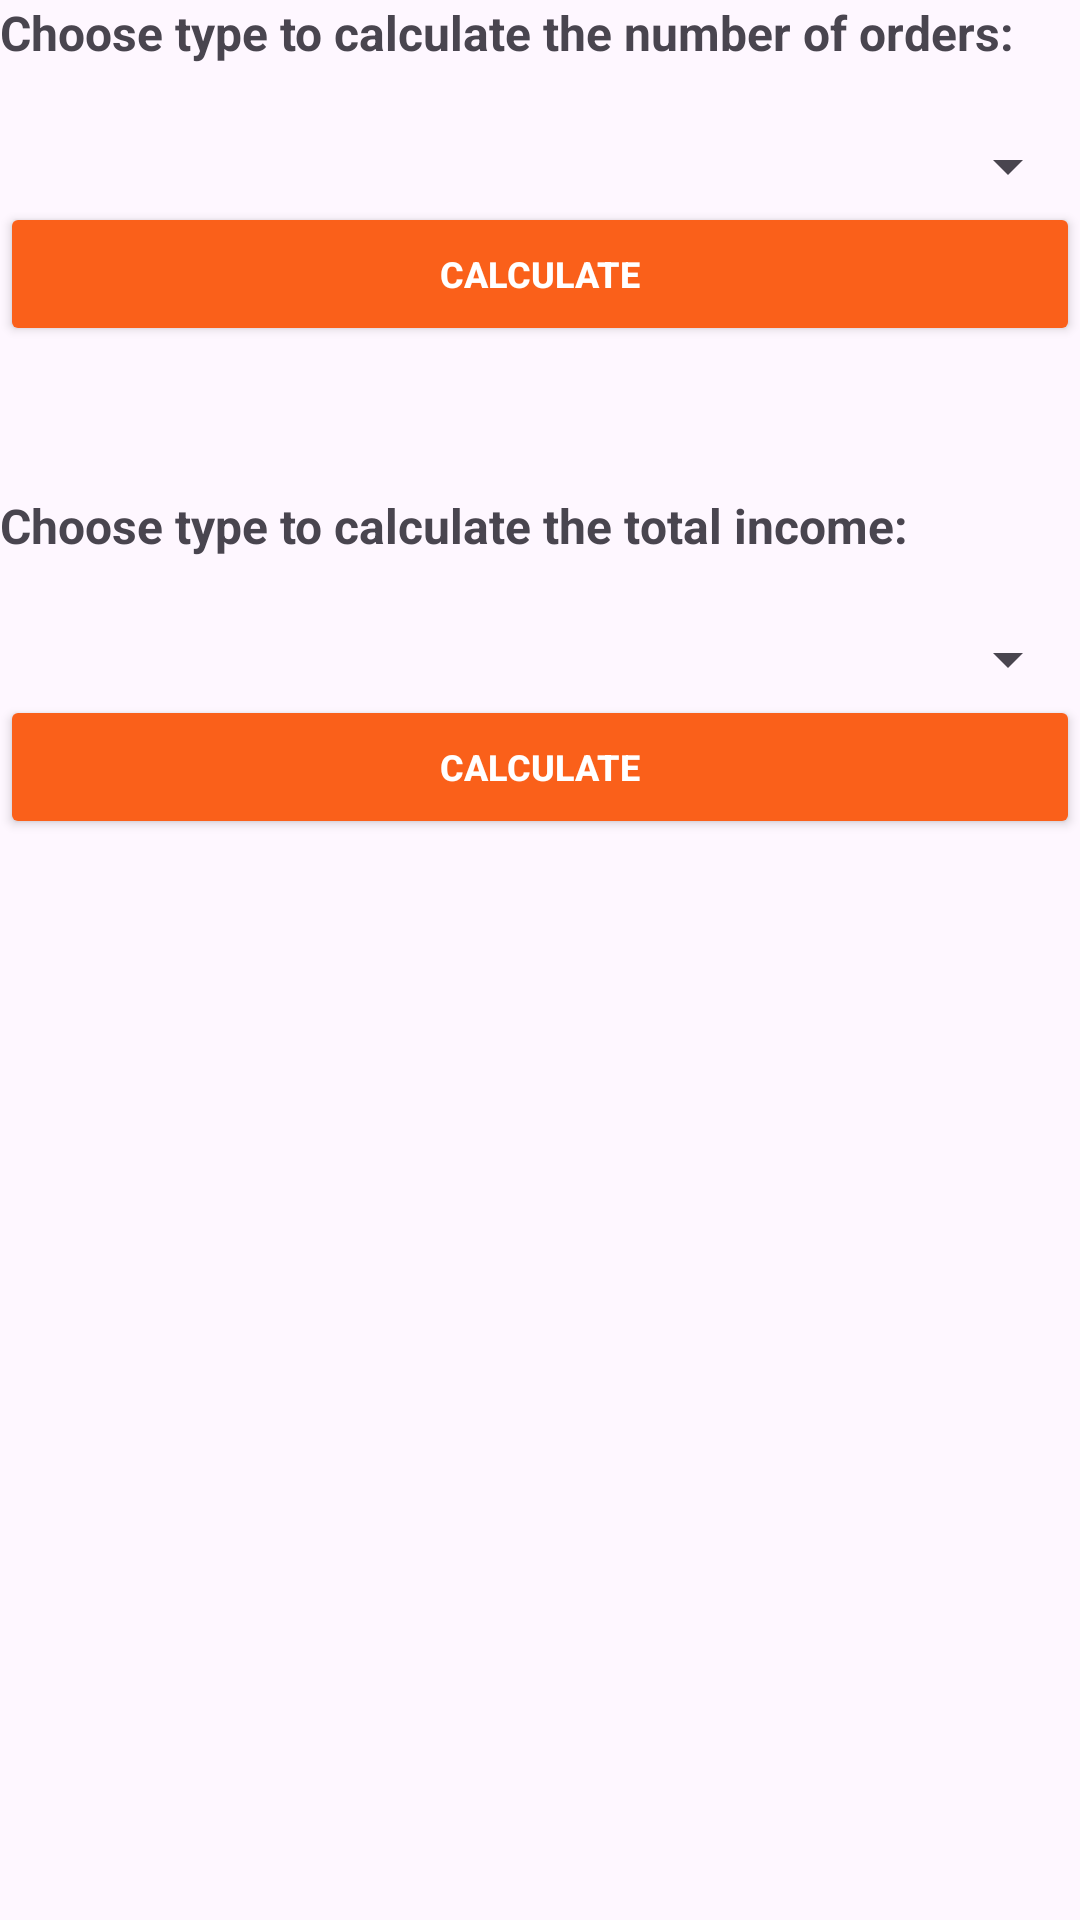

This screen was rendered from an Android layout file. Write that file and the resources it references.
<!-- AndroidManifest.xml: application theme Theme.AdvancePizza -->
<!-- res/layout/fragment_calculation.xml -->
<?xml version="1.0" encoding="utf-8"?>
<LinearLayout xmlns:android="http://schemas.android.com/apk/res/android"
    xmlns:app="http://schemas.android.com/apk/res-auto"
    xmlns:tools="http://schemas.android.com/tools"
    android:layout_width="match_parent"
    android:layout_height="match_parent"
    android:orientation="vertical"
    android:id="@+id/calc_fargment"
    tools:context=".ui.calculation.CalculationFragment"
    >

    <TextView
        android:id="@+id/textView9"
        android:layout_width="match_parent"
        android:layout_height="wrap_content"
        android:text="Choose type to calculate the number of orders:"
        android:textSize="16sp"
        android:textStyle="bold"/>

    <TextView
        android:id="@+id/num_txt"
        android:layout_width="match_parent"
        android:layout_height="wrap_content"
        android:textSize="16sp"/>

    <Spinner
        android:id="@+id/pizza_spinner"
        android:layout_width="match_parent"
        android:layout_height="wrap_content" />

    <Button
        android:id="@+id/btn_calc"
        android:layout_width="match_parent"
        android:layout_height="wrap_content"
        android:backgroundTint="#FA601A"
        android:text="Calculate"
        android:textColor="@color/white"
        android:textSize="12sp"
        android:textStyle="bold" />

    <Space
        android:layout_width="match_parent"
        android:layout_height="49dp" />

    <TextView
        android:id="@+id/textView13"
        android:layout_width="match_parent"
        android:layout_height="wrap_content"
        android:text="Choose type to calculate the total income:"
        android:textSize="16sp"
        android:textStyle="bold"/>


    <TextView
        android:id="@+id/income"
        android:layout_width="match_parent"
        android:layout_height="wrap_content"
        android:textSize="16sp" />

    <Spinner
        android:id="@+id/pizza_spinner2"
        android:layout_width="match_parent"
        android:layout_height="wrap_content" />

    <Button
        android:id="@+id/btn_calc1"
        android:layout_width="match_parent"
        android:layout_height="wrap_content"
        android:text="Calculate"
        android:backgroundTint="#FA601A"
        android:textColor="@color/white"
        android:textSize="12sp"
        android:textStyle="bold"/>
</LinearLayout>
<!-- resources referenced by this layout -->
<resources>
  <color name="white">#FFFFFFFF</color>
  <style name="Theme.AdvancePizza" parent="Base.Theme.AdvancePizza" />
  <style name="Base.Theme.AdvancePizza" parent="Theme.Material3.DayNight.NoActionBar">
          
          
      </style>
</resources>
